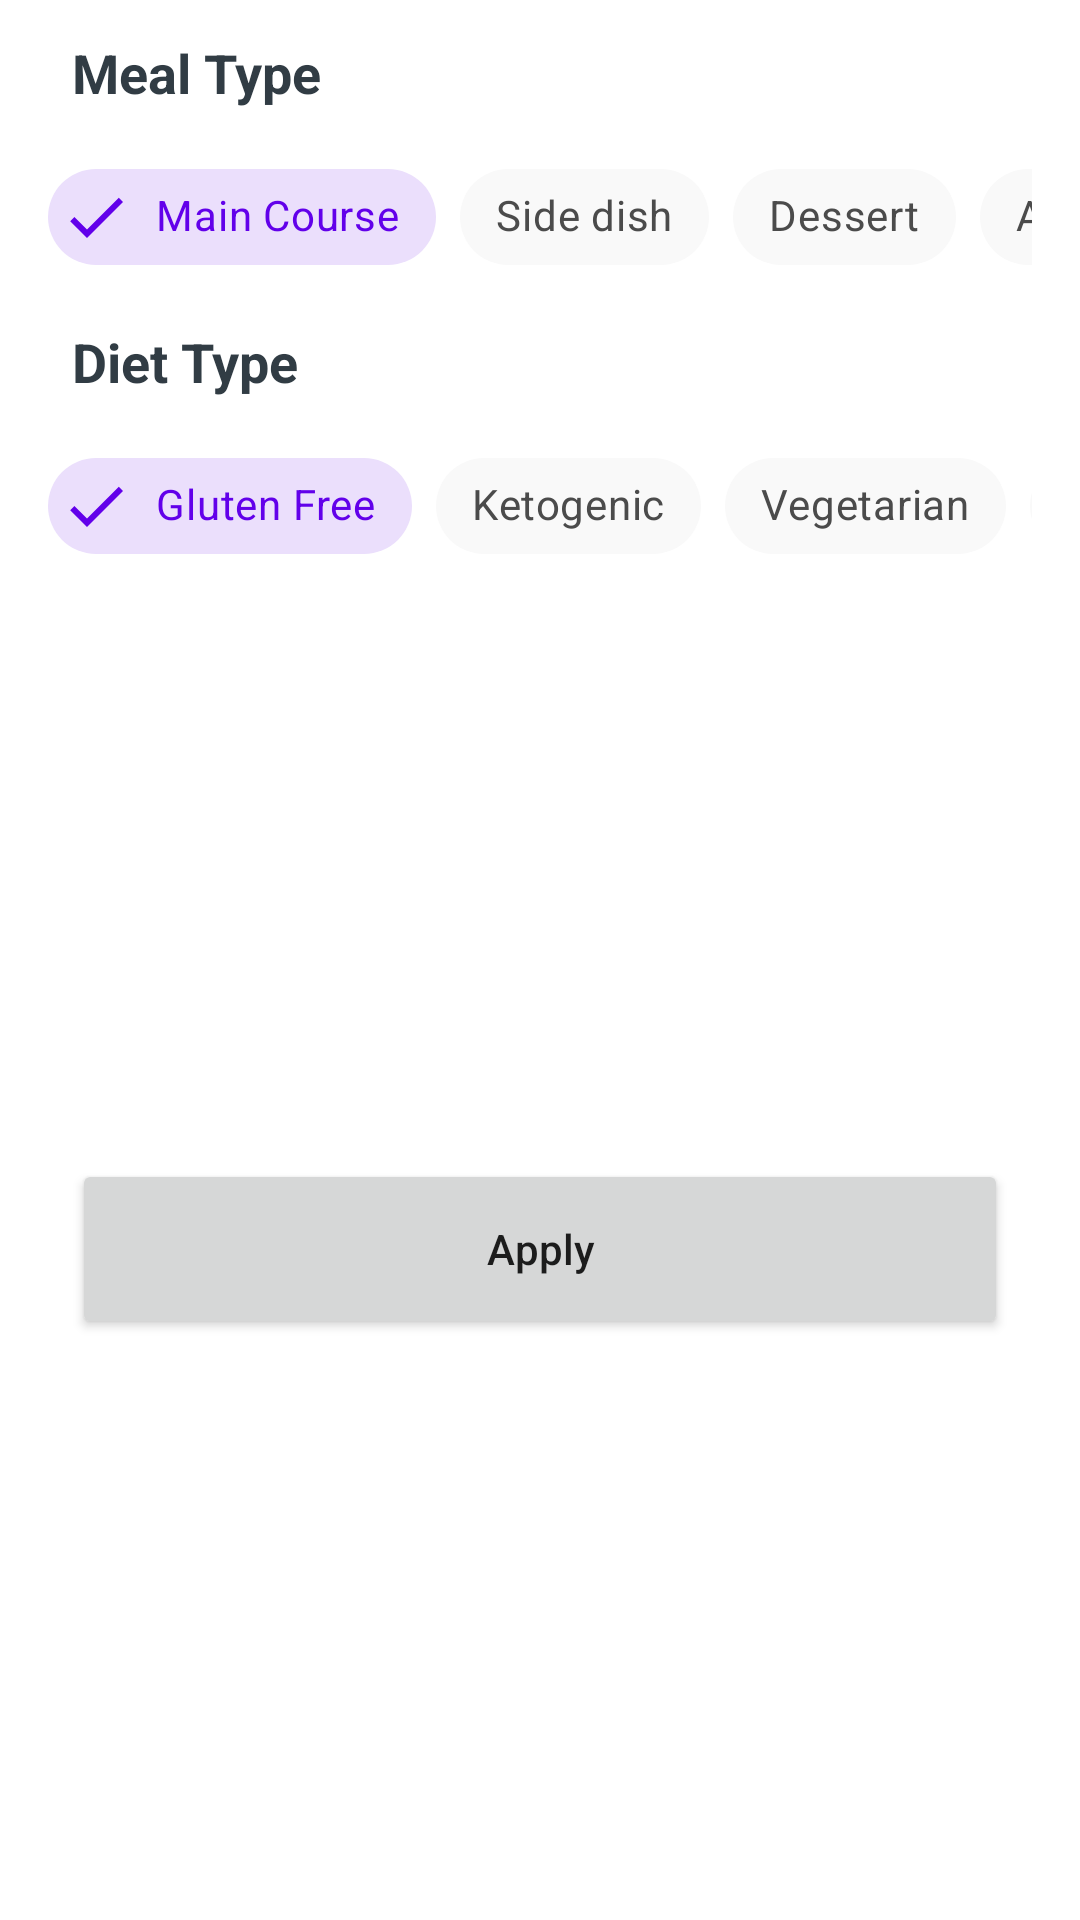

Write the Android layout XML for this screen, with the resource values it uses.
<!-- AndroidManifest.xml: application theme AppTheme -->
<!-- res/layout/recipes_bottom_sheet.xml -->
<?xml version="1.0" encoding="utf-8"?>
<androidx.constraintlayout.widget.ConstraintLayout xmlns:android="http://schemas.android.com/apk/res/android"
    xmlns:app="http://schemas.android.com/apk/res-auto"
    xmlns:tools="http://schemas.android.com/tools"
    android:layout_width="match_parent"
    android:layout_height="wrap_content"
    android:background="@color/white"
    tools:context=".ui.fragments.recipes.bottomsheet.RecipesBottomSheet">


    <TextView
        android:id="@+id/mealType_txt"
        android:layout_width="wrap_content"
        android:layout_height="wrap_content"
        android:layout_marginStart="24dp"
        android:layout_marginTop="12dp"
        android:text="@string/meal_type"
        android:textColor="@color/dark"
        android:textSize="18sp"
        android:textStyle="bold"
        app:layout_constraintStart_toStartOf="parent"
        app:layout_constraintTop_toTopOf="parent" />

    <HorizontalScrollView
        android:id="@+id/mealType_scrollView"
        android:layout_width="match_parent"
        android:layout_height="wrap_content"
        android:layout_marginStart="16dp"
        android:layout_marginTop="12dp"
        android:layout_marginEnd="16dp"
        android:scrollbars="none"
        app:layout_constraintEnd_toEndOf="parent"
        app:layout_constraintStart_toStartOf="parent"
        app:layout_constraintTop_toBottomOf="@+id/mealType_txt">

        <LinearLayout
            android:layout_width="wrap_content"
            android:layout_height="match_parent"
            android:orientation="horizontal">

            <com.google.android.material.chip.ChipGroup
                android:id="@+id/mealType_chipGroup"
                android:layout_width="match_parent"
                android:layout_height="match_parent"
                app:checkedChip="@+id/main_course_chip"
                app:selectionRequired="true"
                app:singleLine="true"
                app:singleSelection="true">


                <com.google.android.material.chip.Chip
                    style="@style/CustomChipStyle"
                    android:id="@+id/main_course_chip"
                    android:layout_width="wrap_content"
                    android:layout_height="wrap_content"
                    android:text="@string/main_course"/>
                <com.google.android.material.chip.Chip
                    style="@style/CustomChipStyle"
                    android:id="@+id/side_dish_chip"
                    android:layout_width="wrap_content"
                    android:layout_height="wrap_content"
                    android:text="@string/side_dish"/>
                <com.google.android.material.chip.Chip
                    style="@style/CustomChipStyle"
                    android:id="@+id/dessert_chip"
                    android:layout_width="wrap_content"
                    android:layout_height="wrap_content"
                    android:text="@string/dessert"/>
                <com.google.android.material.chip.Chip
                    style="@style/CustomChipStyle"
                    android:id="@+id/appetizer_ship"
                    android:layout_width="wrap_content"
                    android:layout_height="wrap_content"
                    android:text="@string/appetizer"/>
                <com.google.android.material.chip.Chip
                    style="@style/CustomChipStyle"
                    android:id="@+id/salad_chip"
                    android:layout_width="wrap_content"
                    android:layout_height="wrap_content"
                    android:text="@string/salad"/>
                <com.google.android.material.chip.Chip
                    style="@style/CustomChipStyle"
                    android:id="@+id/bread_chip"
                    android:layout_width="wrap_content"
                    android:layout_height="wrap_content"
                    android:text="@string/bread"/>
                <com.google.android.material.chip.Chip
                    style="@style/CustomChipStyle"
                    android:id="@+id/breakfast_chip"
                    android:layout_width="wrap_content"
                    android:layout_height="wrap_content"
                    android:text="@string/breakfast"/>
                <com.google.android.material.chip.Chip
                    style="@style/CustomChipStyle"
                    android:id="@+id/soap_chip"
                    android:layout_width="wrap_content"
                    android:layout_height="wrap_content"
                    android:text="@string/soap"/>
                <com.google.android.material.chip.Chip
                    style="@style/CustomChipStyle"
                    android:id="@+id/beverage_chip"
                    android:layout_width="wrap_content"
                    android:layout_height="wrap_content"
                    android:text="@string/beverage"/>
                <com.google.android.material.chip.Chip
                    style="@style/CustomChipStyle"
                    android:id="@+id/sauce_chip"
                    android:layout_width="wrap_content"
                    android:layout_height="wrap_content"
                    android:text="@string/sauce"/>
                <com.google.android.material.chip.Chip
                    style="@style/CustomChipStyle"
                    android:id="@+id/marinade_chip"
                    android:layout_width="wrap_content"
                    android:layout_height="wrap_content"
                    android:text="@string/marinade"/>
                <com.google.android.material.chip.Chip
                    style="@style/CustomChipStyle"
                    android:id="@+id/finger_food_chip"
                    android:layout_width="wrap_content"
                    android:layout_height="wrap_content"
                    android:text="@string/finger_food"/>
                <com.google.android.material.chip.Chip
                    style="@style/CustomChipStyle"
                    android:id="@+id/snack_chip"
                    android:layout_width="wrap_content"
                    android:layout_height="wrap_content"
                    android:text="@string/snack"/>
                <com.google.android.material.chip.Chip
                    style="@style/CustomChipStyle"
                    android:id="@+id/drink_chip"
                    android:layout_width="wrap_content"
                    android:layout_height="wrap_content"
                    android:text="@string/drink"/>
            </com.google.android.material.chip.ChipGroup>
        </LinearLayout>
    </HorizontalScrollView>

    <TextView
        android:id="@+id/dietType_txt"
        android:layout_width="wrap_content"
        android:layout_height="wrap_content"
        android:layout_marginStart="24dp"
        android:layout_marginTop="12dp"
        android:text="@string/diet_type"
        android:textColor="@color/dark"
        android:textSize="18sp"
        android:textStyle="bold"
        app:layout_constraintStart_toStartOf="parent"
        app:layout_constraintTop_toBottomOf="@+id/mealType_scrollView" />
    <HorizontalScrollView
        android:id="@+id/dietType_scrollView"
        android:layout_width="match_parent"
        android:layout_height="wrap_content"
        android:layout_marginStart="16dp"
        android:layout_marginTop="12dp"
        android:layout_marginEnd="16dp"
        android:scrollbars="none"
        app:layout_constraintEnd_toEndOf="parent"
        app:layout_constraintStart_toStartOf="parent"
        app:layout_constraintTop_toBottomOf="@+id/dietType_txt">

        <LinearLayout
            android:layout_width="wrap_content"
            android:layout_height="match_parent"
            android:orientation="horizontal">

            <com.google.android.material.chip.ChipGroup
                android:id="@+id/dietType_chipGroup"
                android:layout_width="match_parent"
                android:layout_height="match_parent"
                app:checkedChip="@+id/gluten_free_chip"
                app:selectionRequired="true"
                app:singleLine="true"
                app:singleSelection="true">


                <com.google.android.material.chip.Chip
                    style="@style/CustomChipStyle"
                    android:id="@+id/gluten_free_chip"
                    android:layout_width="wrap_content"
                    android:layout_height="wrap_content"
                    android:text="@string/gluten_free"/>
                <com.google.android.material.chip.Chip
                    style="@style/CustomChipStyle"
                    android:id="@+id/ketogenic_chip"
                    android:layout_width="wrap_content"
                    android:layout_height="wrap_content"
                    android:text="@string/ketogenic"/>
                <com.google.android.material.chip.Chip
                    style="@style/CustomChipStyle"
                    android:id="@+id/vegetarian_chip"
                    android:layout_width="wrap_content"
                    android:layout_height="wrap_content"
                    android:text="@string/vegetarian"/>
                <com.google.android.material.chip.Chip
                    style="@style/CustomChipStyle"
                    android:id="@+id/vegan_ship"
                    android:layout_width="wrap_content"
                    android:layout_height="wrap_content"
                    android:text="@string/vegan"/>
                <com.google.android.material.chip.Chip
                    style="@style/CustomChipStyle"
                    android:id="@+id/pescetarian_chip"
                    android:layout_width="wrap_content"
                    android:layout_height="wrap_content"
                    android:text="@string/pescetarian"/>
                <com.google.android.material.chip.Chip
                    style="@style/CustomChipStyle"
                    android:id="@+id/paleo_chip"
                    android:layout_width="wrap_content"
                    android:layout_height="wrap_content"
                    android:text="@string/paleo"/>
                <com.google.android.material.chip.Chip
                    style="@style/CustomChipStyle"
                    android:id="@+id/primal_chip"
                    android:layout_width="wrap_content"
                    android:layout_height="wrap_content"
                    android:text="@string/primal"/>
                <com.google.android.material.chip.Chip
                    style="@style/CustomChipStyle"
                    android:id="@+id/whole30_chip"
                    android:layout_width="wrap_content"
                    android:layout_height="wrap_content"
                    android:text="@string/whole30"/>

            </com.google.android.material.chip.ChipGroup>
        </LinearLayout>
    </HorizontalScrollView>

    <Button
        android:id="@+id/apply_btn"
        android:layout_width="match_parent"
        android:layout_height="60dp"
        android:layout_marginStart="24dp"
        android:layout_marginTop="24dp"
        android:layout_marginEnd="24dp"
        android:layout_marginBottom="24dp"
        android:text="@string/apply"
        android:textAllCaps="false"
        app:layout_constraintBottom_toBottomOf="parent"
        app:layout_constraintEnd_toEndOf="parent"
        app:layout_constraintStart_toStartOf="parent"
        app:layout_constraintTop_toBottomOf="@+id/dietType_scrollView" />

</androidx.constraintlayout.widget.ConstraintLayout>
<!-- resources referenced by this layout -->
<resources>
  <color name="dark">#313C44</color>
  <color name="white">#FFFFFF</color>
  <string name="appetizer">Appetizer</string>
  <string name="apply">Apply</string>
  <string name="beverage">Beverage</string>
  <string name="bread">Bread</string>
  <string name="breakfast">Breakfast</string>
  <string name="dessert">Dessert</string>
  <string name="diet_type">Diet Type</string>
  <string name="drink">Drink</string>
  <string name="finger_food">Finger Food</string>
  <string name="gluten_free">Gluten Free</string>
  <string name="ketogenic">Ketogenic</string>
  <string name="main_course">Main Course</string>
  <string name="marinade">Marinade</string>
  <string name="meal_type">Meal Type</string>
  <string name="paleo">Paleo</string>
  <string name="pescetarian">Pescetarian</string>
  <string name="primal">Primal</string>
  <string name="salad">Salad</string>
  <string name="sauce">Sauce</string>
  <string name="side_dish">Side dish</string>
  <string name="snack">Snack</string>
  <string name="soap">Soap</string>
  <string name="vegan">Vegan</string>
  <string name="vegetarian">Vegetarian</string>
  <string name="whole30">Whole30</string>
  <style name="CustomChipStyle" parent="Widget.MaterialComponents.Chip.Filter">
          <item name="chipBackgroundColor">@color/chip_backgroud_color</item>
          <item name="android:textColor">@color/chip_text_color</item>
          <item name="checkedIconTint">@color/chip_text_color</item>
      </style>
  <style name="AppTheme" parent="Theme.MaterialComponents.DayNight.DarkActionBar">
          
          <item name="colorPrimary">@color/colorPrimary</item>
          <item name="colorPrimaryDark">@color/colorPrimaryDark</item>
          <item name="colorAccent">@color/colorAccent</item>
          <item name="actionModeBackground">@color/contextualActionBarColor</item>
      </style>
  <color name="colorPrimary">#6200EA</color>
  <color name="colorPrimaryDark">#5502C8</color>
  <color name="colorAccent">#9D46FF</color>
  <color name="contextualActionBarColor">@color/dark</color>
</resources>
